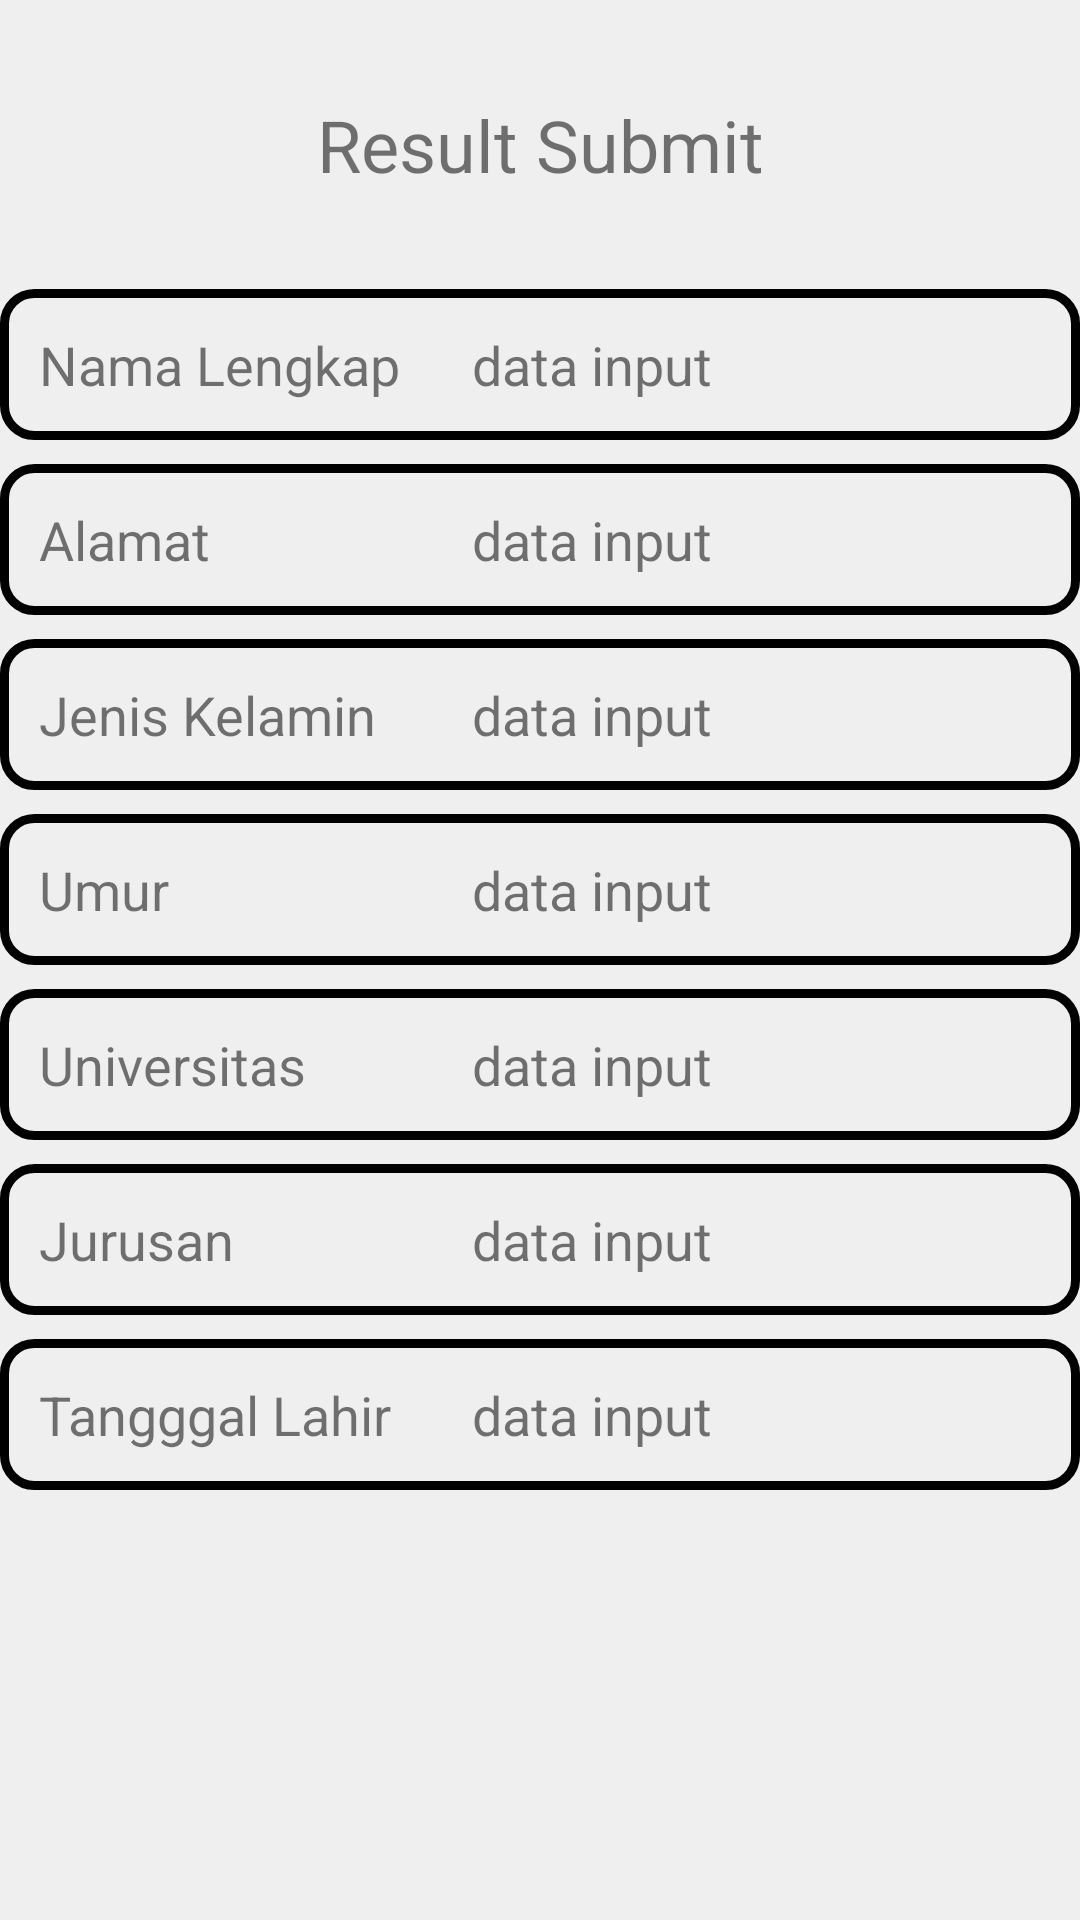

Here is an Android app screen rendered from its layout file. Give the layout XML and the strings, colors and styles it references.
<!-- AndroidManifest.xml: application theme Theme.SiklusHidup -->
<!-- res/layout/activity_submit.xml -->
<?xml version="1.0" encoding="utf-8"?>
<androidx.constraintlayout.widget.ConstraintLayout xmlns:android="http://schemas.android.com/apk/res/android"
    xmlns:app="http://schemas.android.com/apk/res-auto"
    xmlns:tools="http://schemas.android.com/tools"
    android:layout_width="match_parent"
    android:layout_height="match_parent"
    android:background="@color/grey"
    tools:context=".sesi_enam.SubmitActivity">


    <TextView
        android:id="@+id/textView2"
        android:layout_width="wrap_content"
        android:layout_height="wrap_content"
        android:layout_marginTop="32dp"
        android:text="@string/result_submit"
        android:textSize="24sp"
        app:layout_constraintEnd_toEndOf="parent"
        app:layout_constraintStart_toStartOf="parent"
        app:layout_constraintTop_toTopOf="parent" />

    <TableLayout
        android:backgroundTint="@color/grey"
        android:layout_width="match_parent"
        android:layout_height="wrap_content"
        android:layout_marginTop="32dp"
        android:background="#FFF5F5F5"
        android:gravity="center"
        app:layout_constraintEnd_toEndOf="parent"
        app:layout_constraintStart_toStartOf="parent"
        app:layout_constraintTop_toBottomOf="@+id/textView2"
        tools:context=".sesi_enam.SubmitActivity">

        <TableRow
            android:layout_width="match_parent"
            android:layout_height="match_parent"
            android:background="@drawable/custom_shape"
            android:gravity="left"
            tools:ignore="RtlHardcoded">

            <TextView
                android:id="@+id/nama_xml"
                android:layout_width="wrap_content"
                android:layout_height="wrap_content"
                android:text="@string/nama_lengkap"
                android:textSize="18sp"
                app:layout_constraintEnd_toEndOf="parent"
                app:layout_constraintStart_toStartOf="parent"
                app:layout_constraintTop_toTopOf="parent" />

            <TextView
                android:id="@+id/data1"
                android:layout_width="wrap_content"
                android:layout_height="wrap_content"
                android:layout_marginStart="24dp"
                android:text="@string/data_input"
                android:textSize="18sp"
                app:layout_constraintEnd_toEndOf="parent"
                app:layout_constraintStart_toStartOf="parent"
                app:layout_constraintTop_toTopOf="parent" />
        </TableRow>

        <TableRow
            android:layout_marginTop="8dp"
            android:layout_width="match_parent"
            android:layout_height="match_parent"
            android:background="@drawable/custom_shape"
            android:gravity="left"
            tools:ignore="RtlHardcoded">

            <TextView
                android:id="@+id/alamat_xml"
                android:layout_width="wrap_content"
                android:layout_height="wrap_content"
                android:text="@string/alamat"
                android:textSize="18sp"
                app:layout_constraintEnd_toEndOf="parent"
                app:layout_constraintStart_toStartOf="parent"
                app:layout_constraintTop_toTopOf="parent" />

            <TextView
                android:id="@+id/data2"
                android:layout_width="wrap_content"
                android:layout_height="wrap_content"
                android:layout_marginStart="24dp"
                android:text="@string/data_input"
                android:textSize="18sp"
                app:layout_constraintEnd_toEndOf="parent"
                app:layout_constraintStart_toStartOf="parent"
                app:layout_constraintTop_toTopOf="parent" />
        </TableRow>

        <TableRow
            android:layout_marginTop="8dp"
            android:layout_width="match_parent"
            android:layout_height="match_parent"
            android:background="@drawable/custom_shape"
            android:gravity="left"
            tools:ignore="RtlHardcoded">

            <TextView
                android:id="@+id/gender"
                android:layout_width="wrap_content"
                android:layout_height="wrap_content"
                android:text="@string/jenis_kelamin"
                android:textSize="18sp"
                app:layout_constraintEnd_toEndOf="parent"
                app:layout_constraintStart_toStartOf="parent"
                app:layout_constraintTop_toTopOf="parent" />

            <TextView
                android:id="@+id/data3"
                android:layout_width="wrap_content"
                android:layout_height="wrap_content"
                android:layout_marginStart="24dp"
                android:text="@string/data_input"
                android:textSize="18sp"
                app:layout_constraintEnd_toEndOf="parent"
                app:layout_constraintStart_toStartOf="parent"
                app:layout_constraintTop_toTopOf="parent" />
        </TableRow>

        <TableRow
            android:layout_marginTop="8dp"
            android:layout_width="match_parent"
            android:layout_height="match_parent"
            android:background="@drawable/custom_shape"
            android:gravity="left"
            tools:ignore="RtlHardcoded">

            <TextView
                android:id="@+id/umur_xml"
                android:layout_width="wrap_content"
                android:layout_height="wrap_content"
                android:text="@string/umur"
                android:textSize="18sp"
                app:layout_constraintEnd_toEndOf="parent"
                app:layout_constraintStart_toStartOf="parent"
                app:layout_constraintTop_toTopOf="parent" />

            <TextView
                android:id="@+id/data4"
                android:layout_width="wrap_content"
                android:layout_height="wrap_content"
                android:layout_marginStart="24dp"
                android:text="@string/data_input"
                android:textSize="18sp"
                app:layout_constraintEnd_toEndOf="parent"
                app:layout_constraintStart_toStartOf="parent"
                app:layout_constraintTop_toTopOf="parent" />
        </TableRow>

        <TableRow
            android:layout_marginTop="8dp"
            android:layout_width="match_parent"
            android:layout_height="match_parent"
            android:background="@drawable/custom_shape"
            android:gravity="left"
            tools:ignore="RtlHardcoded">

            <TextView
                android:id="@+id/universitas"
                android:layout_width="wrap_content"
                android:layout_height="wrap_content"
                android:text="@string/universitas"
                android:textSize="18sp"
                app:layout_constraintEnd_toEndOf="parent"
                app:layout_constraintStart_toStartOf="parent"
                app:layout_constraintTop_toTopOf="parent" />

            <TextView
                android:id="@+id/data5"
                android:layout_width="wrap_content"
                android:layout_height="wrap_content"
                android:layout_marginStart="24dp"
                android:text="@string/data_input"
                android:textSize="18sp"
                app:layout_constraintEnd_toEndOf="parent"
                app:layout_constraintStart_toStartOf="parent"
                app:layout_constraintTop_toTopOf="parent" />
        </TableRow>

        <TableRow
            android:layout_marginTop="8dp"
            android:layout_width="match_parent"
            android:layout_height="match_parent"
            android:background="@drawable/custom_shape"
            android:gravity="left"
            tools:ignore="RtlHardcoded">

            <TextView
                android:id="@+id/jurusan_xml"
                android:layout_width="wrap_content"
                android:layout_height="wrap_content"
                android:text="@string/jurusan"
                android:textSize="18sp"
                app:layout_constraintEnd_toEndOf="parent"
                app:layout_constraintStart_toStartOf="parent"
                app:layout_constraintTop_toTopOf="parent" />

            <TextView
                android:id="@+id/data6"
                android:layout_width="wrap_content"
                android:layout_height="wrap_content"
                android:layout_marginStart="24dp"
                android:text="@string/data_input"
                android:textSize="18sp"
                app:layout_constraintEnd_toEndOf="parent"
                app:layout_constraintStart_toStartOf="parent"
                app:layout_constraintTop_toTopOf="parent" />
        </TableRow>

        <TableRow
            android:layout_marginTop="8dp"
            android:layout_width="match_parent"
            android:layout_height="match_parent"
            android:background="@drawable/custom_shape"
            android:gravity="left"
            tools:ignore="RtlHardcoded">

            <TextView
                android:id="@+id/datePicker"
                android:layout_width="wrap_content"
                android:layout_height="wrap_content"
                android:text="@string/tangggal_lahir"
                android:textSize="18sp"
                app:layout_constraintEnd_toEndOf="parent"
                app:layout_constraintStart_toStartOf="parent"
                app:layout_constraintTop_toTopOf="parent" />

            <TextView
                android:id="@+id/data7"
                android:layout_width="wrap_content"
                android:layout_height="wrap_content"
                android:layout_marginStart="24dp"
                android:textSize="18sp"
                android:text="@string/data_input"
                app:layout_constraintEnd_toEndOf="parent"
                app:layout_constraintStart_toStartOf="parent"
                app:layout_constraintTop_toTopOf="parent" />
        </TableRow>

    </TableLayout>


</androidx.constraintlayout.widget.ConstraintLayout>
<!-- resources referenced by this layout -->
<resources>
  <color name="grey">#EFEFEF</color>
  <!-- drawable custom_shape (drawable) -->
  <?xml version="1.0" encoding="utf-8"?>
  <shape xmlns:android="http://schemas.android.com/apk/res/android">
      <solid android:color="@android:color/transparent" />
      <corners android:radius="10dp"/>
      <stroke android:width="3dp" android:color="@color/black" />
      <padding android:top="13dp" android:bottom="13dp" android:left="13dp" android:right="13dp"/>
  </shape>
  <string name="alamat">Alamat</string>
  <string name="data_input">data input</string>
  <string name="jenis_kelamin">Jenis Kelamin</string>
  <string name="jurusan">Jurusan</string>
  <string name="nama_lengkap">Nama Lengkap</string>
  <string name="result_submit">Result Submit</string>
  <string name="tangggal_lahir">Tangggal Lahir</string>
  <string name="umur">Umur</string>
  <string name="universitas">Universitas</string>
  <style name="Theme.SiklusHidup" parent="Theme.MaterialComponents.DayNight.DarkActionBar">
          
          <item name="colorPrimary">@color/orange</item>
          <item name="colorPrimaryVariant">@color/purple_700</item>
          <item name="colorOnPrimary">@color/white</item>
          
          <item name="colorSecondary">@color/teal_200</item>
          <item name="colorSecondaryVariant">@color/teal_700</item>
          <item name="colorOnSecondary">@color/black</item>
          
          <item name="android:statusBarColor" tools:targetApi="l">?attr/colorPrimaryVariant</item>
          
      </style>
  <color name="black">#FF000000</color>
  <color name="orange">#FFA500 </color>
  <color name="purple_700">#FF3700B3</color>
  <color name="white">#FFFFFFFF</color>
  <color name="teal_200">#FF03DAC5</color>
  <color name="teal_700">#FF018786</color>
</resources>
